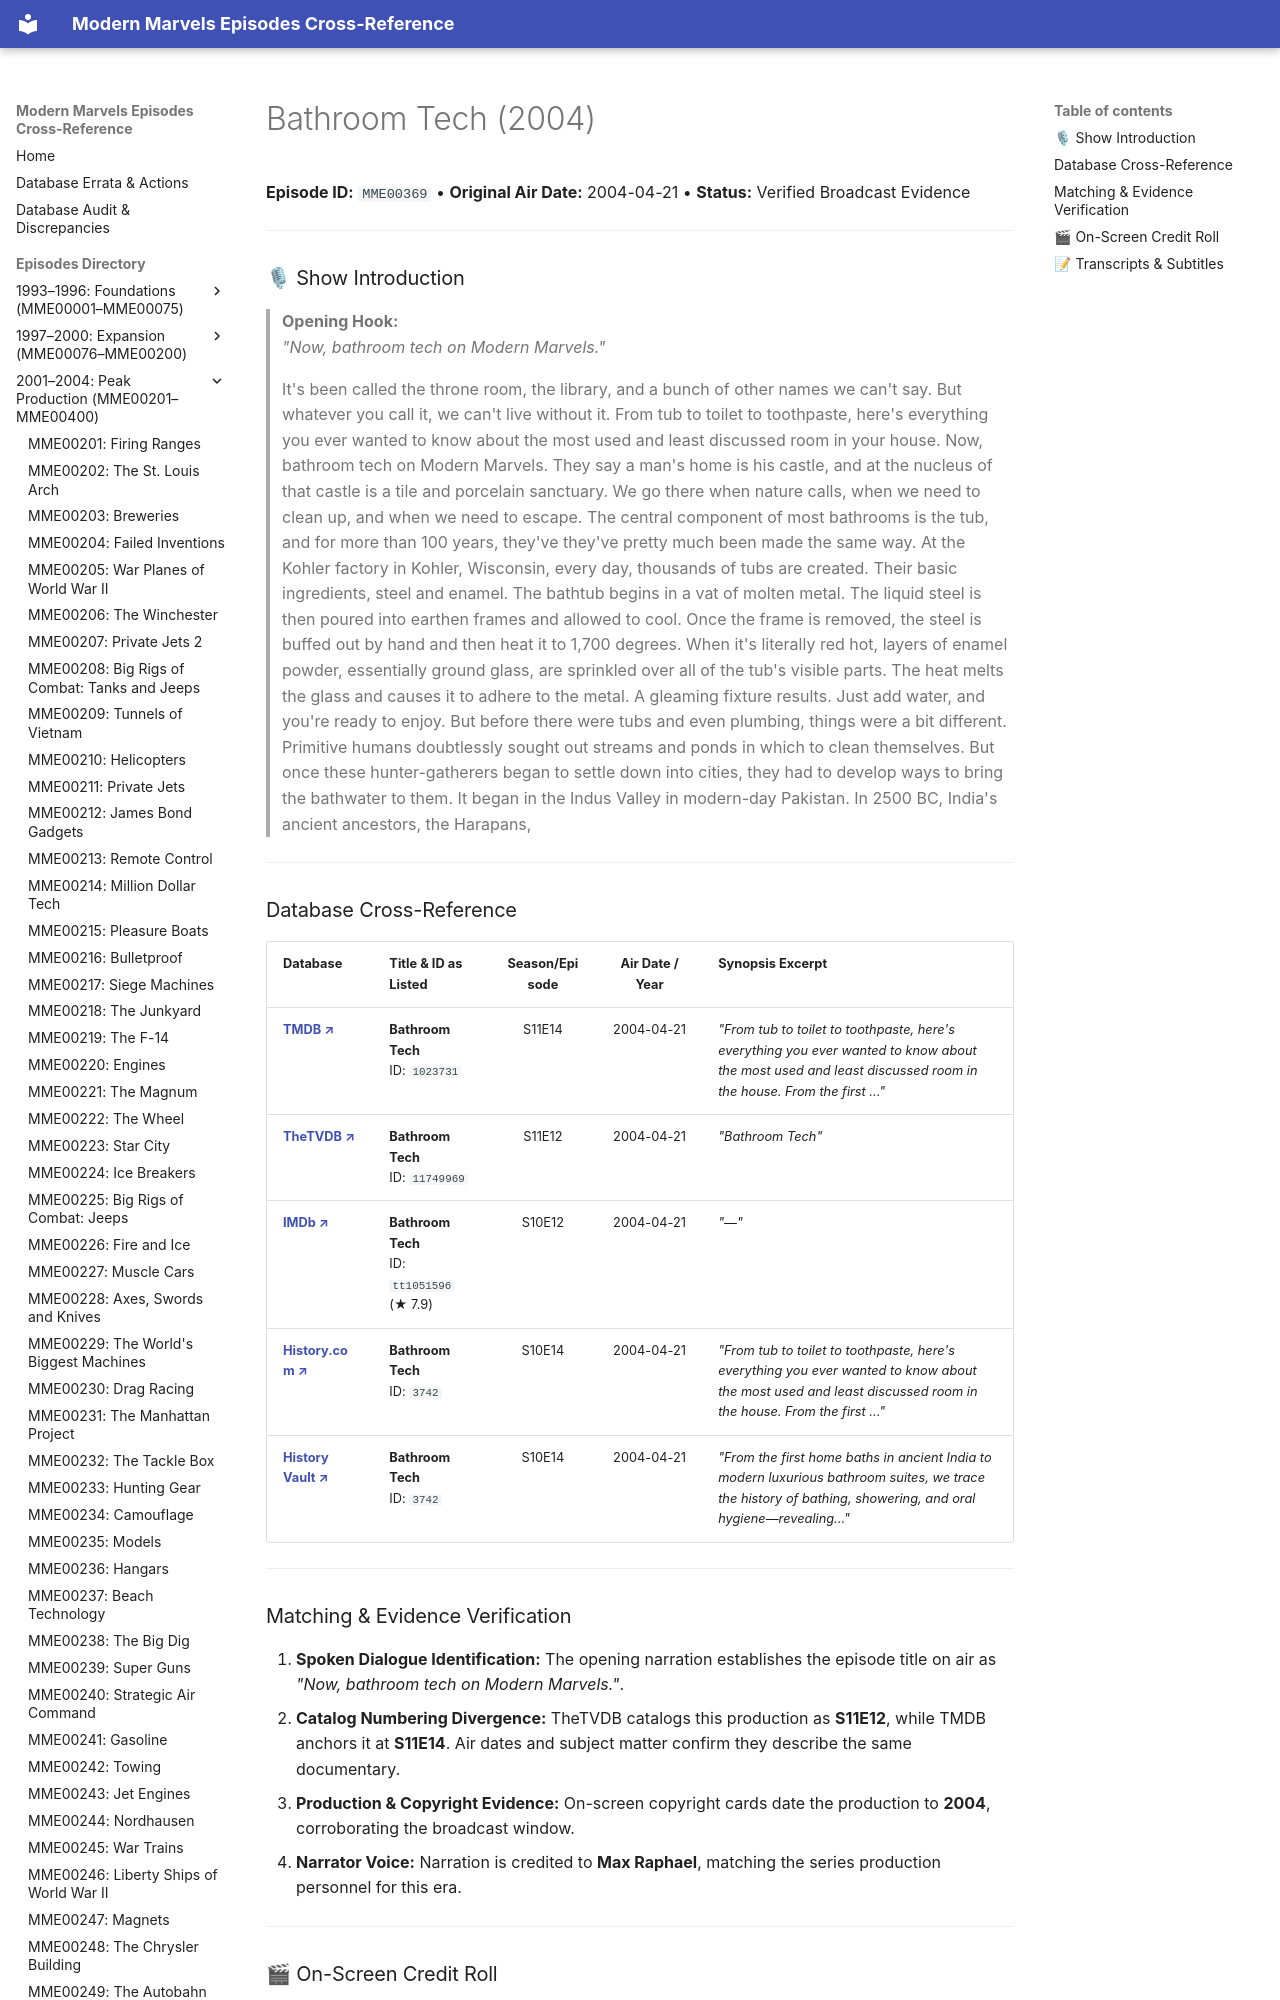

repository: ModernMarvelsFan/ModernMarvels · page: episodes/MME00369/index.html · generator: mkdocs

# Bathroom Tech (2004)

**Episode ID:** `MME00369` • **Original Air Date:** 2004-04-21 • **Status:** Verified Broadcast Evidence

---

### 🎙 Show Introduction

> **Opening Hook:**  
> *"Now, bathroom tech on Modern Marvels."*
